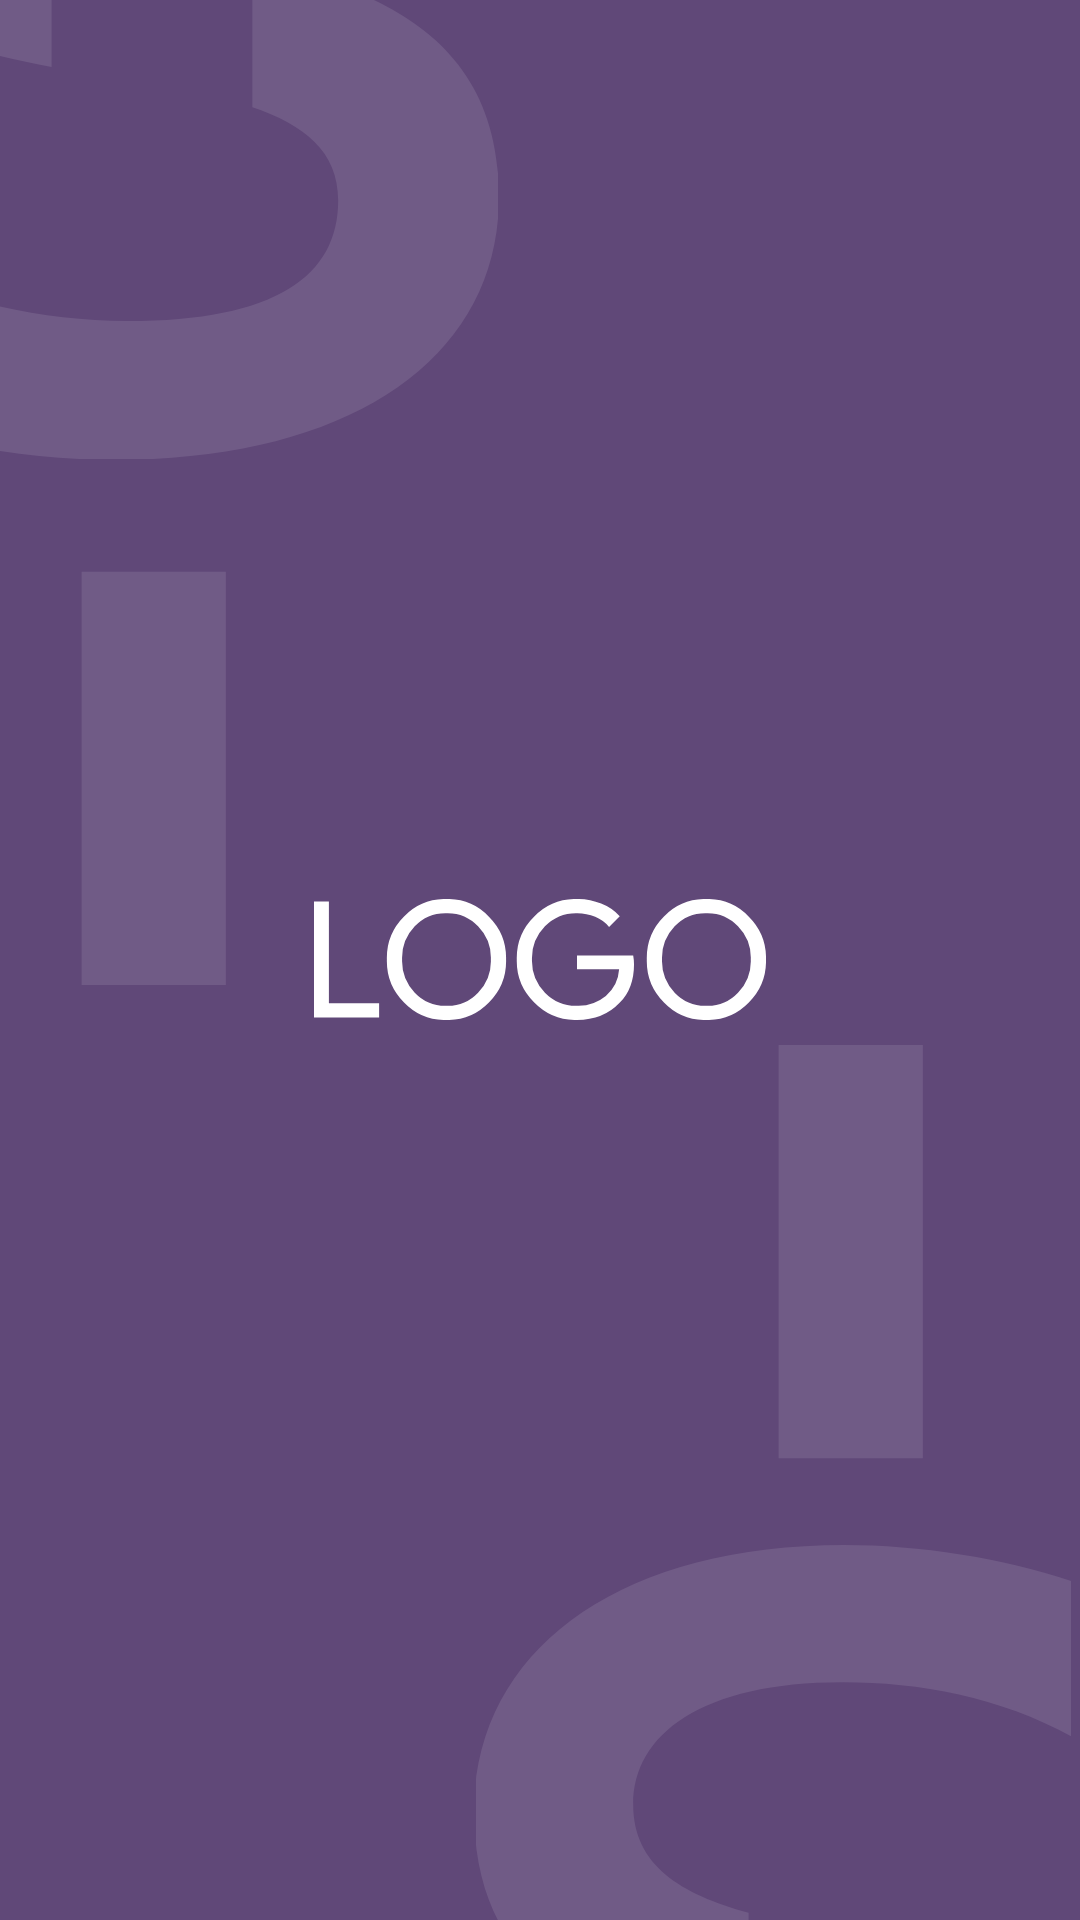

Reconstruct the res/layout file that produces this screen, plus the resources it refers to.
<!-- AndroidManifest.xml: application theme Theme.MyApp -->
<!-- res/layout/splash_screen_activity.xml -->
<?xml version="1.0" encoding="utf-8"?>
<RelativeLayout xmlns:android="http://schemas.android.com/apk/res/android"
    xmlns:tools="http://schemas.android.com/tools"
    android:layout_width="match_parent"
    android:layout_height="match_parent"
    android:background="@color/main_color"
    tools:context=".screens.SplashScreen">

    <ImageView
        android:layout_centerInParent="true"
        android:src="@drawable/ic_path_6316"
        android:layout_width="wrap_content"
        android:layout_height="wrap_content"
        android:contentDescription="@string/todo" />

    <ImageView
        android:src="@drawable/ic_group_725"
        android:layout_width="wrap_content"
        android:layout_height="wrap_content"
        android:contentDescription="@string/todo"/>

    <ImageView
        android:layout_width="wrap_content"
        android:layout_height="wrap_content"
        android:layout_alignParentEnd="true"
        android:layout_alignParentBottom="true"
        android:layout_marginEnd="3dp"
        android:layout_marginBottom="-68dp"
        android:padding="-10dp"
        android:src="@drawable/ic_group_724"
        android:contentDescription="@string/todo"/>

</RelativeLayout>
<!-- resources referenced by this layout -->
<resources>
  <color name="main_color">#604878</color>
  <!-- drawable ic_group_724 (drawable) -->
  <vector xmlns:android="http://schemas.android.com/apk/res/android"
      android:width="199dp"
      android:height="359.366dp"
      android:viewportWidth="199"
      android:viewportHeight="359.366">
    <path
        android:pathData="M101.201,0h48.089L149.29,137.778L101.201,137.778Z"
        android:fillColor="#705b86"/>
    <group>
      <clip-path
          android:pathData="M0,166.366h199v193h-199z"/>
      <path
          android:pathData="M52.732,253.213c0,-23.446 22.889,-40.754 69.783,-40.754 29.029,0 58.618,6.143 85.415,23.449l22.892,-42.429c-25.684,-16.748 -69.227,-26.8 -107.748,-26.8 -75.926,0 -123.38,35.729 -123.38,88.77 0,58.056 45.428,73.524 91.507,82.243L91.201,289.307C68.65,283.102 52.732,273.534 52.732,253.213Z"
          android:fillColor="#705b86"/>
      <path
          android:pathData="M158.112,302.516v48.609c17.187,5.8 28.607,14.638 28.607,31.049 0,25.124 -20.657,40.2 -70.343,40.2 -38.521,0 -78.715,-12.84 -103.84,-30.705L-9.796,434.095c24.565,19.537 73.131,34.613 122.261,34.613 78.718,0 127.845,-34.054 127.845,-87.65C240.312,328.303 200.84,311.734 158.112,302.516Z"
          android:fillColor="#705b86"/>
    </group>
  </vector>
  <!-- drawable ic_group_725 (drawable) -->
  <vector xmlns:android="http://schemas.android.com/apk/res/android"
      android:width="166dp"
      android:height="328.412dp"
      android:viewportWidth="166"
      android:viewportHeight="328.412">
    <path
        android:pathData="M27.201,190.634h48.089L75.29,328.412L27.201,328.412Z"
        android:fillColor="#705b86"/>
    <group>
      <clip-path
          android:pathData="M0,0h166v153h-166z"/>
      <path
          android:pathData="M-21.268,-62.153c0,-23.446 22.889,-40.754 69.783,-40.754 29.029,0 58.618,6.143 85.415,23.449l22.892,-42.429c-25.684,-16.748 -69.227,-26.8 -107.748,-26.8 -75.926,0 -123.38,35.729 -123.38,88.77 0,58.056 45.428,73.524 91.507,82.243L17.201,-26.059C-5.35,-32.264 -21.268,-41.832 -21.268,-62.153Z"
          android:fillColor="#705b86"/>
      <path
          android:pathData="M84.112,-12.85v48.609c17.187,5.8 28.607,14.638 28.607,31.049 0,25.124 -20.657,40.2 -70.343,40.2 -38.521,0 -78.715,-12.84 -103.84,-30.705L-83.796,118.729c24.565,19.537 73.131,34.613 122.261,34.613 78.718,0 127.845,-34.054 127.845,-87.65C166.312,12.937 126.84,-3.632 84.112,-12.85Z"
          android:fillColor="#705b86"/>
    </group>
  </vector>
  <!-- drawable ic_path_6316: vector/xml drawable (drawable, 2020 chars, omitted) -->
  <string name="todo">TODO</string>
  <style name="Theme.MyApp" parent="Theme.MaterialComponents.NoActionBar.Bridge">
          <item name="colorPrimary">@color/white</item>
          <item name="colorPrimaryDark">@color/main_color</item>
          <item name="colorAccent">@color/white</item>
      </style>
  <color name="white">#FFFFFFFF</color>
</resources>
